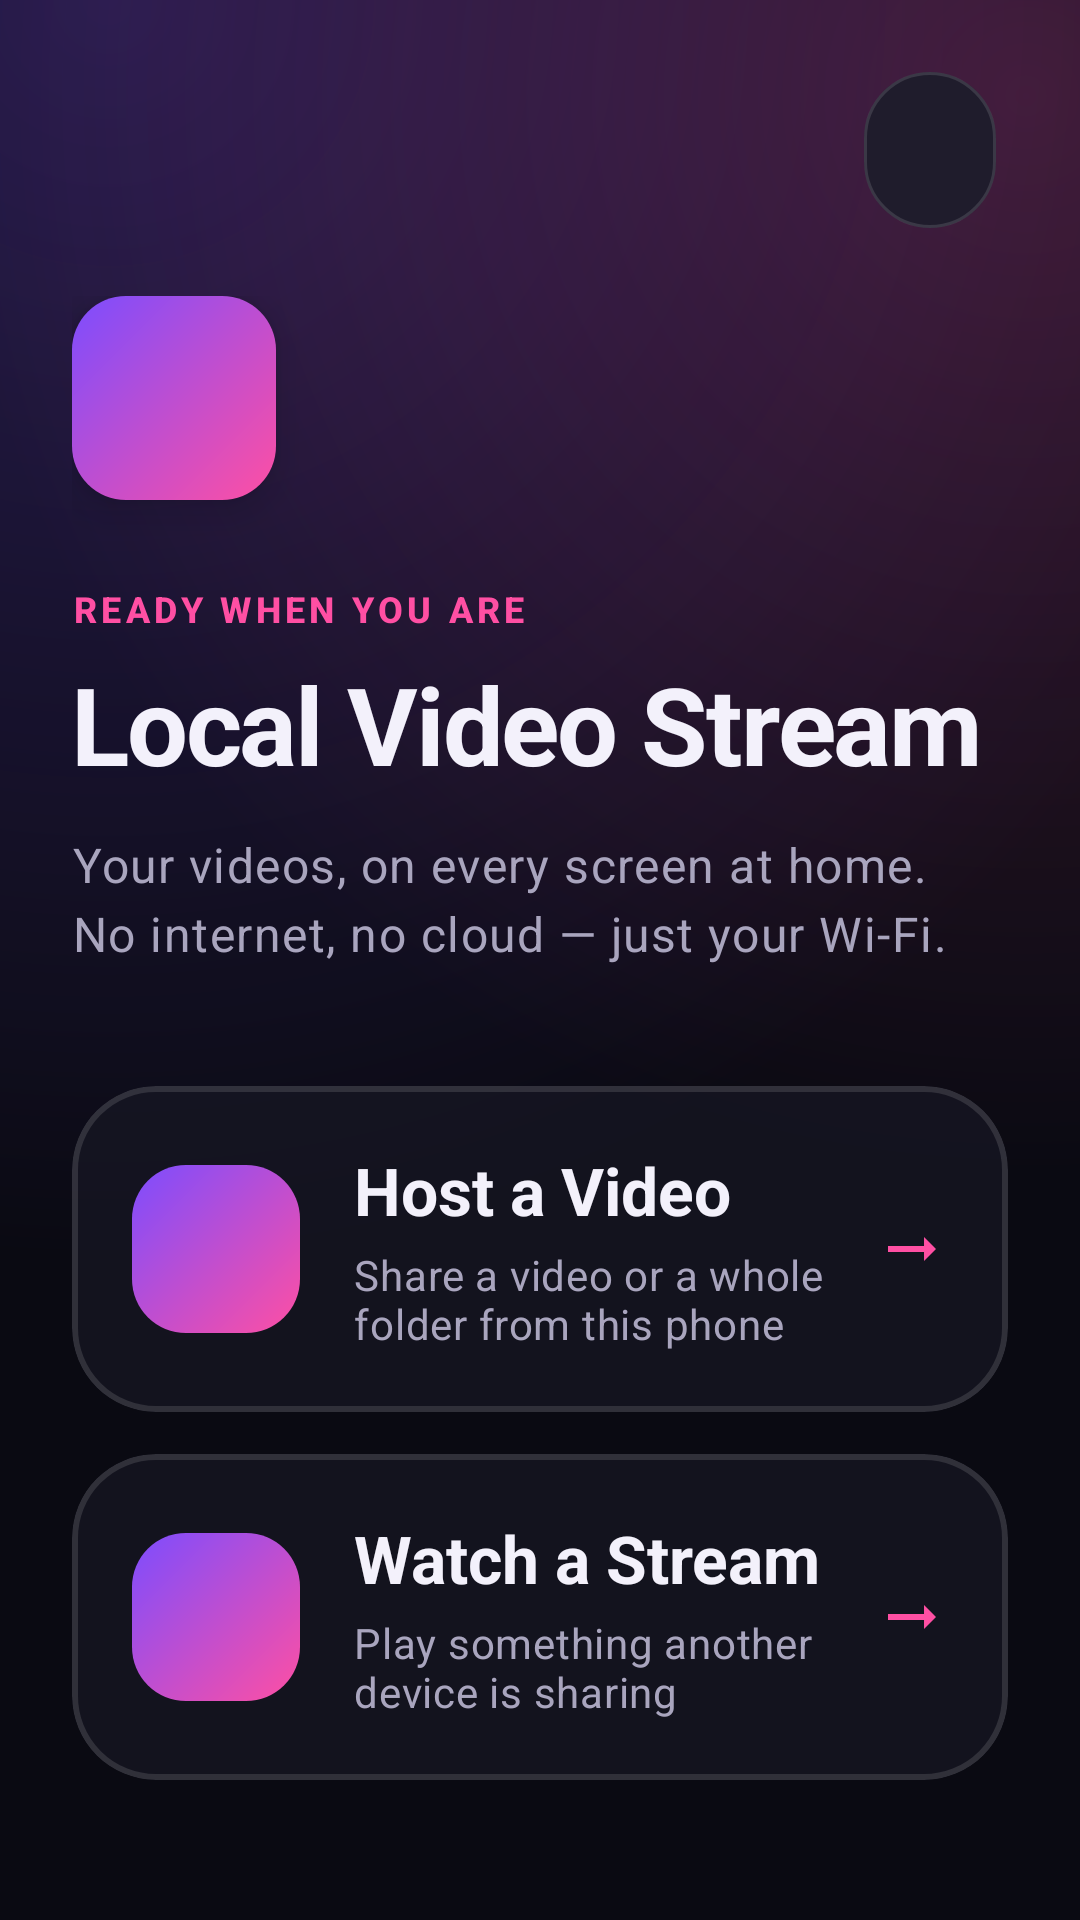

The Android layout XML behind this screen, and the referenced resources:
<!-- AndroidManifest.xml: application theme Theme.VideoStreamLocal -->
<!-- res/layout/activity_main.xml -->
<?xml version="1.0" encoding="utf-8"?>
<androidx.constraintlayout.widget.ConstraintLayout xmlns:android="http://schemas.android.com/apk/res/android"
    xmlns:app="http://schemas.android.com/apk/res-auto"
    xmlns:tools="http://schemas.android.com/tools"
    android:layout_width="match_parent"
    android:layout_height="match_parent"
    android:background="@drawable/bg_screen_glow"
    android:padding="@dimen/screen_horizontal_margin"
    tools:context=".MainActivity">

    <com.google.android.material.button.MaterialButton
        android:id="@+id/settingsButton"
        style="@style/Widget.Material3.Button.IconButton.Outlined"
        android:layout_width="52dp"
        android:layout_height="52dp"
        android:contentDescription="@string/settings"
        android:insetTop="0dp"
        android:insetBottom="0dp"
        app:backgroundTint="@color/glass_fill_strong"
        app:icon="@drawable/ic_settings"
        app:iconGravity="textStart"
        app:iconPadding="0dp"
        app:iconSize="22dp"
        app:iconTint="?attr/colorOnSurface"
        app:layout_constraintEnd_toEndOf="parent"
        app:layout_constraintTop_toTopOf="parent"
        app:strokeColor="@color/glass_stroke" />

    
    <LinearLayout
        android:id="@+id/heroGroup"
        android:layout_width="0dp"
        android:layout_height="wrap_content"
        android:orientation="vertical"
        app:layout_constraintBottom_toTopOf="@id/buttonGroup"
        app:layout_constraintEnd_toEndOf="parent"
        app:layout_constraintStart_toStartOf="parent"
        app:layout_constraintTop_toBottomOf="@id/settingsButton"
        app:layout_constraintVertical_chainStyle="packed"
        app:layout_constraintWidth_max="520dp">

        <FrameLayout
            android:layout_width="68dp"
            android:layout_height="68dp"
            android:background="@drawable/bg_brand_gradient_round"
            android:elevation="8dp">

            <ImageView
                android:layout_width="36dp"
                android:layout_height="36dp"
                android:layout_gravity="center"
                android:contentDescription="@null"
                android:src="@drawable/ic_play_arrow"
                app:tint="@color/white" />

        </FrameLayout>

        <TextView
            android:layout_width="wrap_content"
            android:layout_height="wrap_content"
            android:layout_marginTop="28dp"
            android:text="@string/home_greeting"
            android:textAppearance="@style/TextAppearance.App.SectionLabel"
            android:textColor="?attr/colorSecondary" />

        <TextView
            android:id="@+id/titleText"
            android:layout_width="match_parent"
            android:layout_height="wrap_content"
            android:layout_marginTop="6dp"
            android:text="@string/app_name"
            android:textAppearance="@style/TextAppearance.App.Display" />

        <TextView
            android:id="@+id/taglineText"
            android:layout_width="match_parent"
            android:layout_height="wrap_content"
            android:layout_marginTop="12dp"
            android:lineSpacingExtra="4dp"
            android:text="@string/app_tagline"
            android:textAppearance="?attr/textAppearanceBodyLarge"
            android:textColor="?attr/colorOnSurfaceVariant" />

    </LinearLayout>

    <LinearLayout
        android:id="@+id/buttonGroup"
        android:layout_width="0dp"
        android:layout_height="wrap_content"
        android:layout_marginTop="40dp"
        android:orientation="vertical"
        app:layout_constraintBottom_toBottomOf="parent"
        app:layout_constraintEnd_toEndOf="parent"
        app:layout_constraintStart_toStartOf="parent"
        app:layout_constraintTop_toBottomOf="@id/heroGroup"
        app:layout_constraintWidth_max="520dp">

        <com.google.android.material.card.MaterialCardView
            android:id="@+id/hostButton"
            style="@style/Widget.App.Card"
            android:layout_width="match_parent"
            android:layout_height="wrap_content"
            android:clickable="true"
            android:focusable="true"
            app:strokeColor="@color/card_stroke_selector"
            app:strokeWidth="2dp">

            <LinearLayout
                android:layout_width="match_parent"
                android:layout_height="wrap_content"
                android:gravity="center_vertical"
                android:minHeight="104dp"
                android:orientation="horizontal"
                android:padding="20dp">

                <FrameLayout
                    android:layout_width="56dp"
                    android:layout_height="56dp"
                    android:background="@drawable/bg_brand_gradient_round">

                    <ImageView
                        android:layout_width="28dp"
                        android:layout_height="28dp"
                        android:layout_gravity="center"
                        android:contentDescription="@null"
                        android:src="@drawable/ic_videocam"
                        app:tint="@color/white" />

                </FrameLayout>

                <LinearLayout
                    android:layout_width="0dp"
                    android:layout_height="wrap_content"
                    android:layout_marginStart="18dp"
                    android:layout_weight="1"
                    android:orientation="vertical">

                    <TextView
                        android:layout_width="match_parent"
                        android:layout_height="wrap_content"
                        android:text="@string/host_a_video"
                        android:textAppearance="?attr/textAppearanceTitleLarge"
                        android:textColor="?attr/colorOnSurface"
                        android:textStyle="bold" />

                    <TextView
                        android:layout_width="match_parent"
                        android:layout_height="wrap_content"
                        android:layout_marginTop="4dp"
                        android:text="@string/host_a_video_subtitle"
                        android:textAppearance="?attr/textAppearanceBodyMedium"
                        android:textColor="?attr/colorOnSurfaceVariant" />

                </LinearLayout>

                <ImageView
                    android:layout_width="24dp"
                    android:layout_height="24dp"
                    android:layout_marginStart="8dp"
                    android:contentDescription="@null"
                    android:src="@drawable/ic_arrow_forward"
                    app:tint="?attr/colorSecondary" />

            </LinearLayout>

        </com.google.android.material.card.MaterialCardView>

        <com.google.android.material.card.MaterialCardView
            android:id="@+id/watchButton"
            style="@style/Widget.App.Card"
            android:layout_width="match_parent"
            android:layout_height="wrap_content"
            android:layout_marginTop="14dp"
            android:clickable="true"
            android:focusable="true"
            app:strokeColor="@color/card_stroke_selector"
            app:strokeWidth="2dp">

            <LinearLayout
                android:layout_width="match_parent"
                android:layout_height="wrap_content"
                android:gravity="center_vertical"
                android:minHeight="104dp"
                android:orientation="horizontal"
                android:padding="20dp">

                <FrameLayout
                    android:layout_width="56dp"
                    android:layout_height="56dp"
                    android:background="@drawable/bg_brand_gradient_round">

                    <ImageView
                        android:layout_width="28dp"
                        android:layout_height="28dp"
                        android:layout_gravity="center"
                        android:contentDescription="@null"
                        android:src="@drawable/ic_visibility"
                        app:tint="@color/white" />

                </FrameLayout>

                <LinearLayout
                    android:layout_width="0dp"
                    android:layout_height="wrap_content"
                    android:layout_marginStart="18dp"
                    android:layout_weight="1"
                    android:orientation="vertical">

                    <TextView
                        android:layout_width="match_parent"
                        android:layout_height="wrap_content"
                        android:text="@string/watch_a_stream"
                        android:textAppearance="?attr/textAppearanceTitleLarge"
                        android:textColor="?attr/colorOnSurface"
                        android:textStyle="bold" />

                    <TextView
                        android:layout_width="match_parent"
                        android:layout_height="wrap_content"
                        android:layout_marginTop="4dp"
                        android:text="@string/watch_a_stream_subtitle"
                        android:textAppearance="?attr/textAppearanceBodyMedium"
                        android:textColor="?attr/colorOnSurfaceVariant" />

                </LinearLayout>

                <ImageView
                    android:layout_width="24dp"
                    android:layout_height="24dp"
                    android:layout_marginStart="8dp"
                    android:contentDescription="@null"
                    android:src="@drawable/ic_arrow_forward"
                    app:tint="?attr/colorSecondary" />

            </LinearLayout>

        </com.google.android.material.card.MaterialCardView>

    </LinearLayout>

</androidx.constraintlayout.widget.ConstraintLayout>
<!-- resources referenced by this layout -->
<resources>
  <color name="glass_fill_strong">#E61C1C2B</color>
  <color name="glass_stroke">#1FFFFFFF</color>
  <color name="white">#FFFFFFFF</color>
  <dimen name="screen_horizontal_margin">24dp</dimen>
  <!-- drawable ic_arrow_forward (drawable) -->
  <vector xmlns:android="http://schemas.android.com/apk/res/android"
      android:width="24dp"
      android:height="24dp"
      android:viewportWidth="24"
      android:viewportHeight="24">
      <path
          android:fillColor="#FF000000"
          android:pathData="M16.01,11H4v2h12.01v3L20,12l-3.99,-4z" />
  </vector>
  <string name="app_name">Local Video Stream</string>
  <string name="app_tagline">Your videos, on every screen at home.\nNo internet, no cloud — just your Wi-Fi.</string>
  <string name="home_greeting">Ready when you are</string>
  <string name="host_a_video">Host a Video</string>
  <string name="host_a_video_subtitle">Share a video or a whole folder from this phone</string>
  <string name="settings">Settings</string>
  <string name="watch_a_stream">Watch a Stream</string>
  <string name="watch_a_stream_subtitle">Play something another device is sharing</string>
  <style name="TextAppearance.App.Display" parent="TextAppearance.Material3.DisplaySmall">
          <item name="android:textColor">?attr/colorOnSurface</item>
          <item name="android:textStyle">bold</item>
          <item name="android:letterSpacing">-0.02</item>
      </style>
  <style name="TextAppearance.App.SectionLabel" parent="TextAppearance.Material3.LabelLarge">
          <item name="android:textColor">?attr/colorOnSurfaceVariant</item>
          <item name="android:textAllCaps">true</item>
          <item name="android:letterSpacing">0.12</item>
          <item name="android:textSize">12sp</item>
          <item name="android:textStyle">bold</item>
      </style>
  <style name="Widget.App.Card" parent="Widget.Material3.CardView.Filled">
          <item name="cardBackgroundColor">@color/glass_fill</item>
          <item name="cardCornerRadius">28dp</item>
          <item name="cardElevation">0dp</item>
          <item name="strokeColor">@color/glass_stroke</item>
          <item name="strokeWidth">1dp</item>
          <item name="contentPadding">0dp</item>
      </style>
  <color name="md_surface">#0A0A12</color>
  <color name="glass_fill">#B3171724</color>
  <color name="brand_primary">#7C4DFF</color>
  <color name="brand_secondary">#FF4FA3</color>
  <color name="md_surface_container_lowest">#07070D</color>
  <color name="md_surface_container_low">#101019</color>
  <color name="md_surface_container">#14141E</color>
  <color name="md_surface_container_high">#1C1C29</color>
  <color name="md_surface_container_highest">#25253A</color>
  <color name="md_surface_variant">#25253A</color>
  <color name="md_on_surface">#F3F1FB</color>
  <color name="md_on_surface_variant">#A9A5BE</color>
  <color name="md_outline">#3A3A55</color>
  <color name="md_outline_variant">#2E2E44</color>
  <style name="ShapeAppearance.App.ExtraSmall" parent="ShapeAppearance.Material3.Corner.ExtraSmall">
          <item name="cornerSize">10dp</item>
      </style>
  <style name="ShapeAppearance.App.Small" parent="ShapeAppearance.Material3.Corner.Small">
          <item name="cornerSize">16dp</item>
      </style>
  <style name="ShapeAppearance.App.Medium" parent="ShapeAppearance.Material3.Corner.Medium">
          <item name="cornerSize">24dp</item>
      </style>
  <style name="ShapeAppearance.App.Large" parent="ShapeAppearance.Material3.Corner.Large">
          <item name="cornerSize">30dp</item>
      </style>
  <style name="ShapeAppearance.App.ExtraLarge" parent="ShapeAppearance.Material3.Corner.ExtraLarge">
          <item name="cornerSize">36dp</item>
      </style>
</resources>
